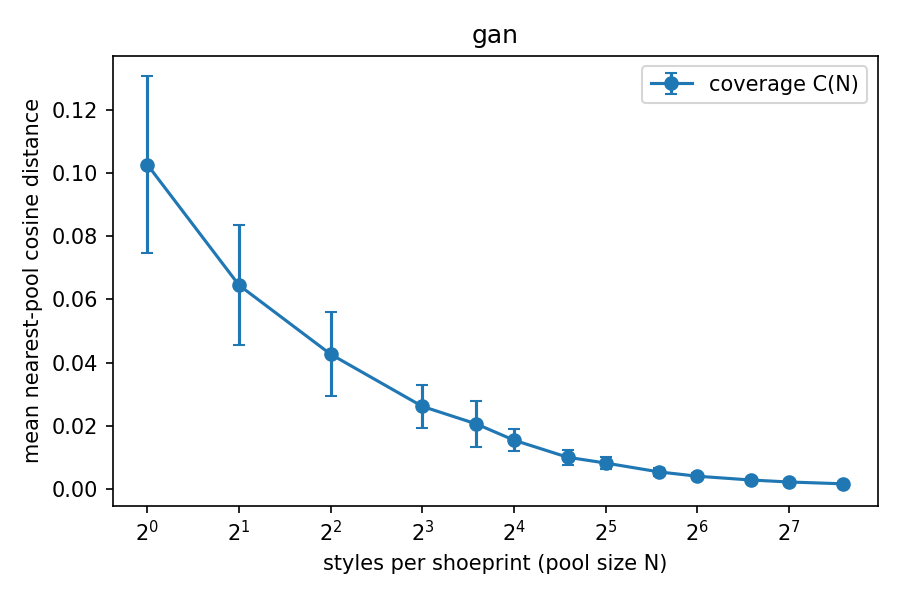

The table this chart was drawn from, first rows:
pool_size, coverage_mean, coverage_std, rel_residual
1, 0.1027, 0.0279, 1
2, 0.06452, 0.01899, 0.6281
4, 0.04264, 0.01332, 0.4152
8, 0.02613, 0.006778, 0.2544
12, 0.02062, 0.007308, 0.2007
16, 0.01543, 0.003512, 0.1502
24, 0.01002, 0.002433, 0.0976
32, 0.008191, 0.001987, 0.0797
48, 0.005372, 0.001136, 0.0523
64, 0.004023, 0.000911, 0.0392
96, 0.002819, 0.000678, 0.0274
128, 0.002195, 0.000519, 0.0214
192, 0.001622, 0.000455, 0.0158
# noise_floor, 0.000000
